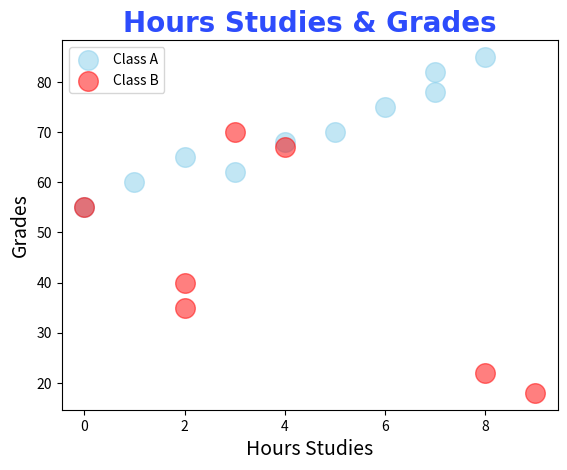

This chart was generated by the following Python code:

import matplotlib.pyplot as plt
import numpy as np

#scatter graph -Shows the relationship between two variables 
#              Helps to identify a correlation (+,-,None) 
#              Example: Study hours vs. Test scores

x1=np.array([0,1,2,3,4,5,6,7,7,8]) #Hours studies
y1=np.array([55,60,65,62,68,70,75,78,82,85])  # Grades

x2=np.array([0,2,2,8,9,4,3]) #Hours studies
y2=np.array([55,40,35,22,18,67,70])  # Grades

plt.scatter(x1,y1, color="skyblue",
                alpha=0.5, # dot opacity
                s=200,  # dot size 
                label="Class A")   

plt.scatter(x2,y2, color="red",
                alpha=0.5,  # dot opacity
                s=200,  # dot size 
                label="Class B")    

plt.title("Hours Studies & Grades", fontsize=20,
          family="Arial",
          fontweight="bold",
          color="#2d4cfc")

plt.xlabel("Hours Studies", fontsize=14)
plt.ylabel("Grades", fontsize=14)
plt.legend() # show label of data
plt.show()  # show graph